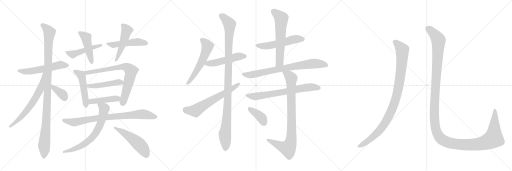
t = 0.00 s
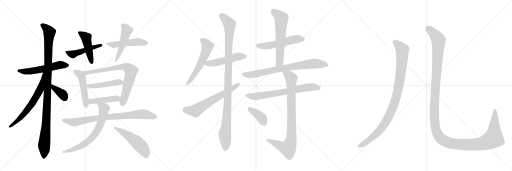
t = 4.24 s
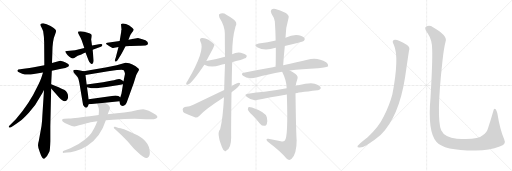
t = 8.48 s
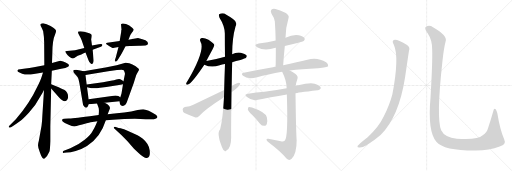
t = 12.72 s
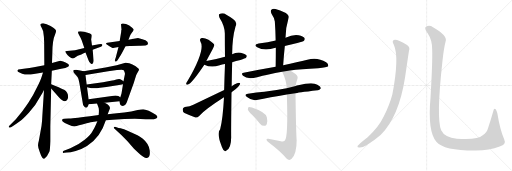
t = 16.95 s
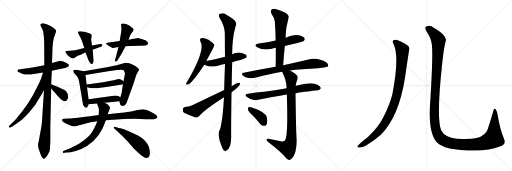
t = 21.19 s

The animated SVG that drew these frames (rendered in a browser with its animation timeline set to each time). Animation: 27 CSS @keyframes rules; one cycle of 21.19 s.

<svg version="1.1" viewBox="0 0 3072 1024" xmlns="http://www.w3.org/2000/svg">
  <g stroke="lightgray" stroke-dasharray="1,1" stroke-width="1" transform="scale(4, 4)">
    <line x1="0" y1="0" x2="256" y2="256"></line>
    <line x1="256" y1="0" x2="0" y2="256"></line>
    <line x1="128" y1="0" x2="128" y2="256"></line>
    <line x1="0" y1="128" x2="256" y2="128"></line>
    <line x1="256" y1="0" x2="512" y2="256"></line>
    <line x1="512" y1="0" x2="256" y2="256"></line>
    <line x1="384" y1="0" x2="384" y2="256"></line>
    <line x1="256" y1="128" x2="512" y2="128"></line>
    <line x1="512" y1="0" x2="768" y2="256"></line>
    <line x1="768" y1="0" x2="512" y2="256"></line>
    <line x1="640" y1="0" x2="640" y2="256"></line>
    <line x1="512" y1="128" x2="768" y2="128"></line>
  </g>
<g transform="scale(1, -1) translate(0, -850)">
   <style type="text/css">
    @keyframes keyframes0 {
      from {
       stroke: black;
       stroke-dashoffset: 555;
       stroke-width: 128;
       }
       64% {
       animation-timing-function: step-end;
       stroke: black;
       stroke-dashoffset: 0;
       stroke-width: 128;
       }
       to {
       stroke: black;
       stroke-width: 1024;
       }
       }
       #make-me-a-hanzi-animation-0 {
         animation: keyframes0 0.701660s both;
         animation-delay: 0.000000s;
         animation-timing-function: linear;
       }
    @keyframes keyframes1 {
      from {
       stroke: black;
       stroke-dashoffset: 1066;
       stroke-width: 128;
       }
       78% {
       animation-timing-function: step-end;
       stroke: black;
       stroke-dashoffset: 0;
       stroke-width: 128;
       }
       to {
       stroke: black;
       stroke-width: 1024;
       }
       }
       #make-me-a-hanzi-animation-1 {
         animation: keyframes1 1.117513s both;
         animation-delay: 0.701660s;
         animation-timing-function: linear;
       }
    @keyframes keyframes2 {
      from {
       stroke: black;
       stroke-dashoffset: 645;
       stroke-width: 128;
       }
       68% {
       animation-timing-function: step-end;
       stroke: black;
       stroke-dashoffset: 0;
       stroke-width: 128;
       }
       to {
       stroke: black;
       stroke-width: 1024;
       }
       }
       #make-me-a-hanzi-animation-2 {
         animation: keyframes2 0.774902s both;
         animation-delay: 1.819173s;
         animation-timing-function: linear;
       }
    @keyframes keyframes3 {
      from {
       stroke: black;
       stroke-dashoffset: 367;
       stroke-width: 128;
       }
       54% {
       animation-timing-function: step-end;
       stroke: black;
       stroke-dashoffset: 0;
       stroke-width: 128;
       }
       to {
       stroke: black;
       stroke-width: 1024;
       }
       }
       #make-me-a-hanzi-animation-3 {
         animation: keyframes3 0.548665s both;
         animation-delay: 2.594076s;
         animation-timing-function: linear;
       }
    @keyframes keyframes4 {
      from {
       stroke: black;
       stroke-dashoffset: 476;
       stroke-width: 128;
       }
       61% {
       animation-timing-function: step-end;
       stroke: black;
       stroke-dashoffset: 0;
       stroke-width: 128;
       }
       to {
       stroke: black;
       stroke-width: 1024;
       }
       }
       #make-me-a-hanzi-animation-4 {
         animation: keyframes4 0.637370s both;
         animation-delay: 3.142741s;
         animation-timing-function: linear;
       }
    @keyframes keyframes5 {
      from {
       stroke: black;
       stroke-dashoffset: 460;
       stroke-width: 128;
       }
       60% {
       animation-timing-function: step-end;
       stroke: black;
       stroke-dashoffset: 0;
       stroke-width: 128;
       }
       to {
       stroke: black;
       stroke-width: 1024;
       }
       }
       #make-me-a-hanzi-animation-5 {
         animation: keyframes5 0.624349s both;
         animation-delay: 3.780111s;
         animation-timing-function: linear;
       }
    @keyframes keyframes6 {
      from {
       stroke: black;
       stroke-dashoffset: 495;
       stroke-width: 128;
       }
       62% {
       animation-timing-function: step-end;
       stroke: black;
       stroke-dashoffset: 0;
       stroke-width: 128;
       }
       to {
       stroke: black;
       stroke-width: 1024;
       }
       }
       #make-me-a-hanzi-animation-6 {
         animation: keyframes6 0.652832s both;
         animation-delay: 4.404460s;
         animation-timing-function: linear;
       }
    @keyframes keyframes7 {
      from {
       stroke: black;
       stroke-dashoffset: 489;
       stroke-width: 128;
       }
       61% {
       animation-timing-function: step-end;
       stroke: black;
       stroke-dashoffset: 0;
       stroke-width: 128;
       }
       to {
       stroke: black;
       stroke-width: 1024;
       }
       }
       #make-me-a-hanzi-animation-7 {
         animation: keyframes7 0.647949s both;
         animation-delay: 5.057292s;
         animation-timing-function: linear;
       }
    @keyframes keyframes8 {
      from {
       stroke: black;
       stroke-dashoffset: 489;
       stroke-width: 128;
       }
       61% {
       animation-timing-function: step-end;
       stroke: black;
       stroke-dashoffset: 0;
       stroke-width: 128;
       }
       to {
       stroke: black;
       stroke-width: 1024;
       }
       }
       #make-me-a-hanzi-animation-8 {
         animation: keyframes8 0.647949s both;
         animation-delay: 5.705241s;
         animation-timing-function: linear;
       }
    @keyframes keyframes9 {
      from {
       stroke: black;
       stroke-dashoffset: 745;
       stroke-width: 128;
       }
       71% {
       animation-timing-function: step-end;
       stroke: black;
       stroke-dashoffset: 0;
       stroke-width: 128;
       }
       to {
       stroke: black;
       stroke-width: 1024;
       }
       }
       #make-me-a-hanzi-animation-9 {
         animation: keyframes9 0.856283s both;
         animation-delay: 6.353190s;
         animation-timing-function: linear;
       }
    @keyframes keyframes10 {
      from {
       stroke: black;
       stroke-dashoffset: 466;
       stroke-width: 128;
       }
       60% {
       animation-timing-function: step-end;
       stroke: black;
       stroke-dashoffset: 0;
       stroke-width: 128;
       }
       to {
       stroke: black;
       stroke-width: 1024;
       }
       }
       #make-me-a-hanzi-animation-10 {
         animation: keyframes10 0.629232s both;
         animation-delay: 7.209473s;
         animation-timing-function: linear;
       }
    @keyframes keyframes11 {
      from {
       stroke: black;
       stroke-dashoffset: 433;
       stroke-width: 128;
       }
       58% {
       animation-timing-function: step-end;
       stroke: black;
       stroke-dashoffset: 0;
       stroke-width: 128;
       }
       to {
       stroke: black;
       stroke-width: 1024;
       }
       }
       #make-me-a-hanzi-animation-11 {
         animation: keyframes11 0.602376s both;
         animation-delay: 7.838704s;
         animation-timing-function: linear;
       }
    @keyframes keyframes12 {
      from {
       stroke: black;
       stroke-dashoffset: 812;
       stroke-width: 128;
       }
       73% {
       animation-timing-function: step-end;
       stroke: black;
       stroke-dashoffset: 0;
       stroke-width: 128;
       }
       to {
       stroke: black;
       stroke-width: 1024;
       }
       }
       #make-me-a-hanzi-animation-12 {
         animation: keyframes12 0.910807s both;
         animation-delay: 8.441081s;
         animation-timing-function: linear;
       }
    @keyframes keyframes13 {
      from {
       stroke: black;
       stroke-dashoffset: 685;
       stroke-width: 128;
       }
       69% {
       animation-timing-function: step-end;
       stroke: black;
       stroke-dashoffset: 0;
       stroke-width: 128;
       }
       to {
       stroke: black;
       stroke-width: 1024;
       }
       }
       #make-me-a-hanzi-animation-13 {
         animation: keyframes13 0.807454s both;
         animation-delay: 9.351888s;
         animation-timing-function: linear;
       }
    @keyframes keyframes14 {
      from {
       stroke: black;
       stroke-dashoffset: 509;
       stroke-width: 128;
       }
       62% {
       animation-timing-function: step-end;
       stroke: black;
       stroke-dashoffset: 0;
       stroke-width: 128;
       }
       to {
       stroke: black;
       stroke-width: 1024;
       }
       }
       #make-me-a-hanzi-animation-14 {
         animation: keyframes14 0.664225s both;
         animation-delay: 10.159342s;
         animation-timing-function: linear;
       }
    @keyframes keyframes15 {
      from {
       stroke: black;
       stroke-dashoffset: 561;
       stroke-width: 128;
       }
       65% {
       animation-timing-function: step-end;
       stroke: black;
       stroke-dashoffset: 0;
       stroke-width: 128;
       }
       to {
       stroke: black;
       stroke-width: 1024;
       }
       }
       #make-me-a-hanzi-animation-15 {
         animation: keyframes15 0.706543s both;
         animation-delay: 10.823568s;
         animation-timing-function: linear;
       }
    @keyframes keyframes16 {
      from {
       stroke: black;
       stroke-dashoffset: 496;
       stroke-width: 128;
       }
       62% {
       animation-timing-function: step-end;
       stroke: black;
       stroke-dashoffset: 0;
       stroke-width: 128;
       }
       to {
       stroke: black;
       stroke-width: 1024;
       }
       }
       #make-me-a-hanzi-animation-16 {
         animation: keyframes16 0.653646s both;
         animation-delay: 11.530111s;
         animation-timing-function: linear;
       }
    @keyframes keyframes17 {
      from {
       stroke: black;
       stroke-dashoffset: 1077;
       stroke-width: 128;
       }
       78% {
       animation-timing-function: step-end;
       stroke: black;
       stroke-dashoffset: 0;
       stroke-width: 128;
       }
       to {
       stroke: black;
       stroke-width: 1024;
       }
       }
       #make-me-a-hanzi-animation-17 {
         animation: keyframes17 1.126465s both;
         animation-delay: 12.183757s;
         animation-timing-function: linear;
       }
    @keyframes keyframes18 {
      from {
       stroke: black;
       stroke-dashoffset: 627;
       stroke-width: 128;
       }
       67% {
       animation-timing-function: step-end;
       stroke: black;
       stroke-dashoffset: 0;
       stroke-width: 128;
       }
       to {
       stroke: black;
       stroke-width: 1024;
       }
       }
       #make-me-a-hanzi-animation-18 {
         animation: keyframes18 0.760254s both;
         animation-delay: 13.310221s;
         animation-timing-function: linear;
       }
    @keyframes keyframes19 {
      from {
       stroke: black;
       stroke-dashoffset: 531;
       stroke-width: 128;
       }
       63% {
       animation-timing-function: step-end;
       stroke: black;
       stroke-dashoffset: 0;
       stroke-width: 128;
       }
       to {
       stroke: black;
       stroke-width: 1024;
       }
       }
       #make-me-a-hanzi-animation-19 {
         animation: keyframes19 0.682129s both;
         animation-delay: 14.070475s;
         animation-timing-function: linear;
       }
    @keyframes keyframes20 {
      from {
       stroke: black;
       stroke-dashoffset: 609;
       stroke-width: 128;
       }
       66% {
       animation-timing-function: step-end;
       stroke: black;
       stroke-dashoffset: 0;
       stroke-width: 128;
       }
       to {
       stroke: black;
       stroke-width: 1024;
       }
       }
       #make-me-a-hanzi-animation-20 {
         animation: keyframes20 0.745605s both;
         animation-delay: 14.752604s;
         animation-timing-function: linear;
       }
    @keyframes keyframes21 {
      from {
       stroke: black;
       stroke-dashoffset: 766;
       stroke-width: 128;
       }
       71% {
       animation-timing-function: step-end;
       stroke: black;
       stroke-dashoffset: 0;
       stroke-width: 128;
       }
       to {
       stroke: black;
       stroke-width: 1024;
       }
       }
       #make-me-a-hanzi-animation-21 {
         animation: keyframes21 0.873372s both;
         animation-delay: 15.498210s;
         animation-timing-function: linear;
       }
    @keyframes keyframes22 {
      from {
       stroke: black;
       stroke-dashoffset: 694;
       stroke-width: 128;
       }
       69% {
       animation-timing-function: step-end;
       stroke: black;
       stroke-dashoffset: 0;
       stroke-width: 128;
       }
       to {
       stroke: black;
       stroke-width: 1024;
       }
       }
       #make-me-a-hanzi-animation-22 {
         animation: keyframes22 0.814779s both;
         animation-delay: 16.371582s;
         animation-timing-function: linear;
       }
    @keyframes keyframes23 {
      from {
       stroke: black;
       stroke-dashoffset: 868;
       stroke-width: 128;
       }
       74% {
       animation-timing-function: step-end;
       stroke: black;
       stroke-dashoffset: 0;
       stroke-width: 128;
       }
       to {
       stroke: black;
       stroke-width: 1024;
       }
       }
       #make-me-a-hanzi-animation-23 {
         animation: keyframes23 0.956380s both;
         animation-delay: 17.186361s;
         animation-timing-function: linear;
       }
    @keyframes keyframes24 {
      from {
       stroke: black;
       stroke-dashoffset: 386;
       stroke-width: 128;
       }
       56% {
       animation-timing-function: step-end;
       stroke: black;
       stroke-dashoffset: 0;
       stroke-width: 128;
       }
       to {
       stroke: black;
       stroke-width: 1024;
       }
       }
       #make-me-a-hanzi-animation-24 {
         animation: keyframes24 0.564128s both;
         animation-delay: 18.142741s;
         animation-timing-function: linear;
       }
    @keyframes keyframes25 {
      from {
       stroke: black;
       stroke-dashoffset: 988;
       stroke-width: 128;
       }
       76% {
       animation-timing-function: step-end;
       stroke: black;
       stroke-dashoffset: 0;
       stroke-width: 128;
       }
       to {
       stroke: black;
       stroke-width: 1024;
       }
       }
       #make-me-a-hanzi-animation-25 {
         animation: keyframes25 1.054036s both;
         animation-delay: 18.706868s;
         animation-timing-function: linear;
       }
    @keyframes keyframes26 {
      from {
       stroke: black;
       stroke-dashoffset: 1451;
       stroke-width: 128;
       }
       83% {
       animation-timing-function: step-end;
       stroke: black;
       stroke-dashoffset: 0;
       stroke-width: 128;
       }
       to {
       stroke: black;
       stroke-width: 1024;
       }
       }
       #make-me-a-hanzi-animation-26 {
         animation: keyframes26 1.430827s both;
         animation-delay: 19.760905s;
         animation-timing-function: linear;
       }
</style>
<path d="M 311 426 L 367 438 Q 396 444 408 451 Q 420 458 407 468 Q 394 478 379 482 Q 365 486 361 486 L 312 473 L 266 459 L 203 448 Q 181 443 142 438 L 121 435 Q 107 434 105 430 Q 101 422 117 416 L 133 409 Q 159 399 203 407 L 258 416 L 311 426 Z" fill="lightgray"></path> 
<path d="M 302 4 L 302 90 L 307 320 L 307 345 L 311 426 L 312 473 L 314 532 Q 314 609 331 646 Q 338 661 336 668 Q 334 674 320 685 Q 307 696 280 706 L 260 711 Q 251 712 246 709 Q 238 702 250 685 Q 255 675 259 663 Q 265 627 265 596 L 266 459 L 264 311 L 254 155 Q 253 123 249 95 L 233 6 Q 229 -7 228 -21 Q 228 -36 239 -62 L 247 -84 Q 256 -104 264 -102 Q 269 -101 275 -93 Q 283 -86 288 -75 L 296 -59 Q 300 -53 302 4 Z" fill="lightgray"></path> 
<path d="M 258 416 L 250 391 Q 243 369 223 329 Q 178 232 95 135 L 56 96 Q 51 92 53 88 Q 56 83 66 88 L 78 95 Q 95 105 115 120 Q 135 134 173 175 Q 212 215 241 271 Q 254 290 264 311 C 331 444 267 445 258 416 Z" fill="lightgray"></path> 
<path d="M 307 320 L 356 264 Q 394 223 408 263 Q 412 295 385 312 Q 378 316 352 328 L 307 345 C 279 356 287 343 307 320 Z" fill="lightgray"></path> 
<path d="M 506 563 L 450 550 L 402 545 Q 393 545 392 543 Q 391 541 397 531 Q 403 520 416 510 Q 429 500 435 500 Q 442 500 455 509 Q 468 518 475 520 Q 482 521 513 536 L 556 552 L 605 571 Q 615 575 614 583 Q 614 590 593 586 L 552 578 L 506 563 Z" fill="lightgray"></path> 
<path d="M 552 578 L 547 614 Q 551 635 549 643 Q 547 647 536 652 Q 502 664 482 664 Q 469 662 468 660 Q 467 653 476 638 Q 485 623 490 609 L 506 563 L 513 536 L 531 490 Q 535 476 546 469 Q 558 462 561 480 Q 563 488 561 499 L 556 552 L 552 578 Z" fill="lightgray"></path> 
<path d="M 718 605 L 644 595 Q 638 593 636 590 Q 637 584 672 565 Q 677 562 686 564 L 711 569 L 753 573 L 779 575 Q 789 577 834 577 Q 880 576 886 584 L 888 591 Q 889 610 828 623 Q 823 623 771 612 L 718 605 Z" fill="lightgray"></path> 
<path d="M 727 659 L 718 605 L 711 569 L 695 508 L 690 493 Q 687 485 692 482 Q 698 479 704 488 L 711 498 Q 727 523 731 531 L 753 573 L 771 612 L 779 633 Q 781 641 791 654 Q 801 667 802 672 Q 803 677 793 685 Q 777 701 756 707 Q 736 712 732 709 Q 727 709 726 705 L 729 672 Q 727 669 727 659 Z" fill="lightgray"></path> 
<path d="M 532 256 L 522 327 L 520 344 L 513 401 C 510 422 510 422 502 424 L 474 430 Q 463 430 457 432 Q 439 432 439 427 Q 439 418 451 405 Q 464 392 468 385 Q 471 378 476 355 L 496 236 Q 497 220 504 213 Q 510 204 517 205 Q 524 206 527 213 L 533 226 L 532 256 Z" fill="lightgray"></path> 
<path d="M 738 345 L 729 290 L 722 268 L 717 244 L 720 227 Q 720 224 725 220 Q 730 215 737 215 Q 745 215 752 222 Q 759 229 763 243 L 802 351 L 817 399 Q 822 410 828 420 Q 834 430 834 434 Q 834 438 814 453 Q 794 468 776 472 Q 758 476 753 475 L 700 460 L 633 446 L 502 424 C 472 419 483 396 513 401 L 649 424 L 702 431 Q 714 432 730 432 Q 746 432 748 418 Q 748 413 750 409 L 741 364 L 738 345 Z" fill="lightgray"></path> 
<path d="M 522 327 L 548 321 L 571 321 Q 578 321 600 325 L 638 329 L 723 342 Q 733 343 738 345 C 761 351 761 351 741 364 Q 723 376 715 377 Q 707 377 698 374 L 684 370 Q 676 369 657 365 L 618 358 L 520 344 C 490 340 493 334 522 327 Z" fill="lightgray"></path> 
<path d="M 693 278 L 532 256 C 502 252 503 224 533 226 L 582 230 L 628 234 L 717 244 C 747 247 747 251 722 268 Q 713 276 693 278 Z" fill="lightgray"></path> 
<path d="M 592 161 L 539 154 Q 426 140 412 140 L 385 139 Q 375 139 373 133 Q 371 126 378 121 Q 385 115 409 104 Q 434 92 446 92 Q 459 92 474 99 Q 490 105 520 112 Q 550 119 554 119 L 584 123 L 635 129 L 677 132 Q 787 141 875 136 L 902 135 Q 923 134 933 138 Q 955 147 935 162 Q 916 177 892 187 Q 869 196 859 196 Q 849 196 826 191 L 787 182 Q 746 176 701 171 L 646 166 L 592 161 Z" fill="lightgray"></path> 
<path d="M 582 230 L 590 209 Q 596 199 592 161 L 584 123 L 576 104 Q 567 83 554 62 Q 544 41 508 12 Q 472 -18 422 -39 L 383 -54 Q 375 -57 377 -62 Q 375 -68 386 -66 L 402 -64 Q 420 -64 454 -55 Q 488 -46 522 -25 Q 603 25 635 129 L 646 166 L 660 202 Q 660 210 654 217 Q 648 224 628 234 C 602 248 571 258 582 230 Z" fill="lightgray"></path> 
<path d="M 689 77 L 728 41 L 765 4 L 804 -41 L 833 -68 Q 871 -104 885 -95 Q 903 -90 898 -51 Q 894 -13 857 18 Q 839 33 825 40 L 775 62 Q 739 78 724 81 Q 709 84 703 86 L 691 90 Q 685 92 683 88 Q 681 83 689 77 Z" fill="lightgray"></path> 
<path d="M 1238 485 Q 1286 573 1286 579 Q 1285 583 1284 585 Q 1278 595 1251 613 Q 1226 626 1210 623 Q 1194 619 1203 601 Q 1234 553 1126 366 Q 1119 356 1117 350 Q 1116 340 1128 344 Q 1150 350 1226 463 L 1238 485 Z" fill="lightgray"></path> 
<path d="M 1393 478 Q 1415 485 1443 491 Q 1471 500 1476 504 Q 1483 511 1479 519 Q 1472 529 1445 535 Q 1417 539 1393 526 L 1350 511 Q 1298 496 1238 485 C 1209 480 1199 475 1226 463 Q 1268 442 1318 460 Q 1331 464 1350 467 L 1393 478 Z" fill="lightgray"></path> 
<path d="M 1390 334 Q 1391 400 1393 478 L 1393 526 Q 1393 622 1413 692 Q 1428 717 1398 737 Q 1383 749 1358 763 Q 1336 779 1315 765 Q 1311 761 1317 745 Q 1348 697 1349 650 Q 1349 586 1350 511 L 1350 467 Q 1347 391 1345 311 L 1344 267 Q 1337 135 1321 76 Q 1306 61 1315 21 Q 1315 12 1332 -32 Q 1339 -50 1347 -53 Q 1353 -60 1360 -51 Q 1387 -35 1387 28 Q 1386 64 1389 297 L 1390 334 Z" fill="lightgray"></path> 
<path d="M 1389 297 Q 1443 337 1441 352 Q 1434 356 1422 351 Q 1406 344 1390 334 L 1345 311 Q 1258 269 1160 223 Q 1141 213 1109 209 Q 1096 205 1096 194 Q 1096 179 1107 173 Q 1135 160 1173 146 Q 1185 145 1195 155 Q 1231 195 1344 267 L 1389 297 Z" fill="lightgray"></path> 
<path d="M 1709 575 Q 1746 585 1784 593 Q 1818 602 1824 607 Q 1831 614 1827 623 Q 1820 633 1792 640 Q 1758 646 1713 625 L 1654 608 Q 1608 596 1552 590 Q 1518 583 1543 568 Q 1585 543 1653 564 L 1655 564 L 1709 575 Z" fill="lightgray"></path> 
<path d="M 1699 460 Q 1703 520 1709 575 L 1713 625 Q 1714 686 1732 746 Q 1736 758 1715 773 Q 1678 792 1653 797 Q 1637 801 1628 792 Q 1621 785 1629 769 Q 1648 741 1649 722 Q 1653 667 1654 608 L 1655 564 Q 1655 509 1654 450 C 1654 420 1697 430 1699 460 Z" fill="lightgray"></path> 
<path d="M 1739 428 Q 1806 438 1909 442 Q 1963 446 1969 453 Q 1973 465 1957 477 Q 1905 511 1844 493 Q 1786 480 1699 460 L 1654 450 Q 1564 434 1462 415 Q 1443 412 1458 397 Q 1485 373 1543 388 Q 1606 406 1693 421 L 1739 428 Z" fill="lightgray"></path> 
<path d="M 1773 292 Q 1777 295 1906 310 Q 1916 309 1925 321 Q 1926 331 1904 342 Q 1877 363 1789 339 Q 1780 338 1774 335 L 1720 322 Q 1650 309 1586 300 Q 1540 296 1488 289 Q 1461 286 1482 269 Q 1512 245 1540 251 Q 1619 267 1721 284 L 1773 292 Z" fill="lightgray"></path> 
<path d="M 1685 3 Q 1648 10 1610 18 Q 1598 19 1599 12 Q 1600 5 1611 -2 Q 1690 -62 1719 -100 Q 1735 -116 1750 -102 Q 1780 -72 1780 9 Q 1776 60 1773 292 L 1774 335 Q 1777 357 1783 373 Q 1792 392 1775 405 Q 1759 420 1739 428 C 1712 442 1680 448 1693 421 Q 1720 367 1720 322 L 1721 284 Q 1730 23 1708 6 Q 1699 -1 1685 3 Z" fill="lightgray"></path> 
<path d="M 1512 162 Q 1536 138 1560 109 Q 1570 96 1586 96 Q 1596 95 1601 107 Q 1607 120 1601 148 Q 1594 178 1512 206 Q 1499 210 1492 209 Q 1488 205 1487 194 Q 1490 184 1512 162 Z" fill="lightgray"></path> 
<path d="M 2363 583 Q 2397 508 2354 284 Q 2338 223 2303 153 Q 2272 87 2206 28 Q 2155 -11 2145 -25 Q 2142 -34 2156 -34 Q 2175 -35 2199 -20 Q 2251 11 2285 42 Q 2393 150 2430 384 Q 2448 510 2454 547 Q 2463 569 2440 583 Q 2386 614 2369 612 Q 2347 609 2363 583 Z" fill="lightgray"></path> 
<path d="M 2593 555 Q 2596 483 2583 265 Q 2565 63 2618 1 Q 2663 -53 2855 -52 Q 2937 -51 2998 -28 Q 3040 -15 3025 16 Q 3000 73 2984 172 Q 2980 188 2974 196 Q 2964 205 2960 185 Q 2944 128 2929 85 Q 2922 54 2894 38 Q 2869 11 2741 19 Q 2668 25 2647 69 Q 2617 144 2654 478 Q 2663 563 2674 603 Q 2687 637 2598 688 Q 2576 703 2556 691 Q 2543 684 2566 651 Q 2593 611 2593 555 Z" fill="lightgray"></path> 
      <clipPath id="make-me-a-hanzi-clip-0">
      <path d="M 311 426 L 367 438 Q 396 444 408 451 Q 420 458 407 468 Q 394 478 379 482 Q 365 486 361 486 L 312 473 L 266 459 L 203 448 Q 181 443 142 438 L 121 435 Q 107 434 105 430 Q 101 422 117 416 L 133 409 Q 159 399 203 407 L 258 416 L 311 426 Z" fill="lightgray"></path>
      </clipPath>
      <path clip-path="url(#make-me-a-hanzi-clip-0)" d="M 111 427 L 177 423 L 274 439 L 361 462 L 405 459 " fill="none" id="make-me-a-hanzi-animation-0" stroke-dasharray="427 854" stroke-linecap="round"></path>

      <clipPath id="make-me-a-hanzi-clip-1">
      <path d="M 302 4 L 302 90 L 307 320 L 307 345 L 311 426 L 312 473 L 314 532 Q 314 609 331 646 Q 338 661 336 668 Q 334 674 320 685 Q 307 696 280 706 L 260 711 Q 251 712 246 709 Q 238 702 250 685 Q 255 675 259 663 Q 265 627 265 596 L 266 459 L 264 311 L 254 155 Q 253 123 249 95 L 233 6 Q 229 -7 228 -21 Q 228 -36 239 -62 L 247 -84 Q 256 -104 264 -102 Q 269 -101 275 -93 Q 283 -86 288 -75 L 296 -59 Q 300 -53 302 4 Z" fill="lightgray"></path>
      </clipPath>
      <path clip-path="url(#make-me-a-hanzi-clip-1)" d="M 254 701 L 281 678 L 296 654 L 290 589 L 285 282 L 264 -91 " fill="none" id="make-me-a-hanzi-animation-1" stroke-dasharray="938 1876" stroke-linecap="round"></path>

      <clipPath id="make-me-a-hanzi-clip-2">
      <path d="M 258 416 L 250 391 Q 243 369 223 329 Q 178 232 95 135 L 56 96 Q 51 92 53 88 Q 56 83 66 88 L 78 95 Q 95 105 115 120 Q 135 134 173 175 Q 212 215 241 271 Q 254 290 264 311 C 331 444 267 445 258 416 Z" fill="lightgray"></path>
      </clipPath>
      <path clip-path="url(#make-me-a-hanzi-clip-2)" d="M 263 410 L 243 319 L 197 237 L 130 151 L 60 90 " fill="none" id="make-me-a-hanzi-animation-2" stroke-dasharray="517 1034" stroke-linecap="round"></path>

      <clipPath id="make-me-a-hanzi-clip-3">
      <path d="M 307 320 L 356 264 Q 394 223 408 263 Q 412 295 385 312 Q 378 316 352 328 L 307 345 C 279 356 287 343 307 320 Z" fill="lightgray"></path>
      </clipPath>
      <path clip-path="url(#make-me-a-hanzi-clip-3)" d="M 311 339 L 322 323 L 378 282 L 387 262 " fill="none" id="make-me-a-hanzi-animation-3" stroke-dasharray="239 478" stroke-linecap="round"></path>

      <clipPath id="make-me-a-hanzi-clip-4">
      <path d="M 506 563 L 450 550 L 402 545 Q 393 545 392 543 Q 391 541 397 531 Q 403 520 416 510 Q 429 500 435 500 Q 442 500 455 509 Q 468 518 475 520 Q 482 521 513 536 L 556 552 L 605 571 Q 615 575 614 583 Q 614 590 593 586 L 552 578 L 506 563 Z" fill="lightgray"></path>
      </clipPath>
      <path clip-path="url(#make-me-a-hanzi-clip-4)" d="M 398 539 L 434 525 L 607 579 " fill="none" id="make-me-a-hanzi-animation-4" stroke-dasharray="348 696" stroke-linecap="round"></path>

      <clipPath id="make-me-a-hanzi-clip-5">
      <path d="M 552 578 L 547 614 Q 551 635 549 643 Q 547 647 536 652 Q 502 664 482 664 Q 469 662 468 660 Q 467 653 476 638 Q 485 623 490 609 L 506 563 L 513 536 L 531 490 Q 535 476 546 469 Q 558 462 561 480 Q 563 488 561 499 L 556 552 L 552 578 Z" fill="lightgray"></path>
      </clipPath>
      <path clip-path="url(#make-me-a-hanzi-clip-5)" d="M 476 657 L 517 625 L 552 477 " fill="none" id="make-me-a-hanzi-animation-5" stroke-dasharray="332 664" stroke-linecap="round"></path>

      <clipPath id="make-me-a-hanzi-clip-6">
      <path d="M 718 605 L 644 595 Q 638 593 636 590 Q 637 584 672 565 Q 677 562 686 564 L 711 569 L 753 573 L 779 575 Q 789 577 834 577 Q 880 576 886 584 L 888 591 Q 889 610 828 623 Q 823 623 771 612 L 718 605 Z" fill="lightgray"></path>
      </clipPath>
      <path clip-path="url(#make-me-a-hanzi-clip-6)" d="M 642 590 L 689 582 L 828 600 L 878 590 " fill="none" id="make-me-a-hanzi-animation-6" stroke-dasharray="367 734" stroke-linecap="round"></path>

      <clipPath id="make-me-a-hanzi-clip-7">
      <path d="M 727 659 L 718 605 L 711 569 L 695 508 L 690 493 Q 687 485 692 482 Q 698 479 704 488 L 711 498 Q 727 523 731 531 L 753 573 L 771 612 L 779 633 Q 781 641 791 654 Q 801 667 802 672 Q 803 677 793 685 Q 777 701 756 707 Q 736 712 732 709 Q 727 709 726 705 L 729 672 Q 727 669 727 659 Z" fill="lightgray"></path>
      </clipPath>
      <path clip-path="url(#make-me-a-hanzi-clip-7)" d="M 734 700 L 761 666 L 733 575 L 696 488 " fill="none" id="make-me-a-hanzi-animation-7" stroke-dasharray="361 722" stroke-linecap="round"></path>

      <clipPath id="make-me-a-hanzi-clip-8">
      <path d="M 532 256 L 522 327 L 520 344 L 513 401 C 510 422 510 422 502 424 L 474 430 Q 463 430 457 432 Q 439 432 439 427 Q 439 418 451 405 Q 464 392 468 385 Q 471 378 476 355 L 496 236 Q 497 220 504 213 Q 510 204 517 205 Q 524 206 527 213 L 533 226 L 532 256 Z" fill="lightgray"></path>
      </clipPath>
      <path clip-path="url(#make-me-a-hanzi-clip-8)" d="M 446 424 L 489 397 L 516 217 " fill="none" id="make-me-a-hanzi-animation-8" stroke-dasharray="361 722" stroke-linecap="round"></path>

      <clipPath id="make-me-a-hanzi-clip-9">
      <path d="M 738 345 L 729 290 L 722 268 L 717 244 L 720 227 Q 720 224 725 220 Q 730 215 737 215 Q 745 215 752 222 Q 759 229 763 243 L 802 351 L 817 399 Q 822 410 828 420 Q 834 430 834 434 Q 834 438 814 453 Q 794 468 776 472 Q 758 476 753 475 L 700 460 L 633 446 L 502 424 C 472 419 483 396 513 401 L 649 424 L 702 431 Q 714 432 730 432 Q 746 432 748 418 Q 748 413 750 409 L 741 364 L 738 345 Z" fill="lightgray"></path>
      </clipPath>
      <path clip-path="url(#make-me-a-hanzi-clip-9)" d="M 510 421 L 520 414 L 711 448 L 764 447 L 786 421 L 737 232 " fill="none" id="make-me-a-hanzi-animation-9" stroke-dasharray="617 1234" stroke-linecap="round"></path>

      <clipPath id="make-me-a-hanzi-clip-10">
      <path d="M 522 327 L 548 321 L 571 321 Q 578 321 600 325 L 638 329 L 723 342 Q 733 343 738 345 C 761 351 761 351 741 364 Q 723 376 715 377 Q 707 377 698 374 L 684 370 Q 676 369 657 365 L 618 358 L 520 344 C 490 340 493 334 522 327 Z" fill="lightgray"></path>
      </clipPath>
      <path clip-path="url(#make-me-a-hanzi-clip-10)" d="M 528 341 L 532 335 L 589 337 L 707 358 L 724 358 L 729 351 " fill="none" id="make-me-a-hanzi-animation-10" stroke-dasharray="338 676" stroke-linecap="round"></path>

      <clipPath id="make-me-a-hanzi-clip-11">
      <path d="M 693 278 L 532 256 C 502 252 503 224 533 226 L 582 230 L 628 234 L 717 244 C 747 247 747 251 722 268 Q 713 276 693 278 Z" fill="lightgray"></path>
      </clipPath>
      <path clip-path="url(#make-me-a-hanzi-clip-11)" d="M 539 234 L 556 244 L 712 264 " fill="none" id="make-me-a-hanzi-animation-11" stroke-dasharray="305 610" stroke-linecap="round"></path>

      <clipPath id="make-me-a-hanzi-clip-12">
      <path d="M 592 161 L 539 154 Q 426 140 412 140 L 385 139 Q 375 139 373 133 Q 371 126 378 121 Q 385 115 409 104 Q 434 92 446 92 Q 459 92 474 99 Q 490 105 520 112 Q 550 119 554 119 L 584 123 L 635 129 L 677 132 Q 787 141 875 136 L 902 135 Q 923 134 933 138 Q 955 147 935 162 Q 916 177 892 187 Q 869 196 859 196 Q 849 196 826 191 L 787 182 Q 746 176 701 171 L 646 166 L 592 161 Z" fill="lightgray"></path>
      </clipPath>
      <path clip-path="url(#make-me-a-hanzi-clip-12)" d="M 382 130 L 450 118 L 600 144 L 850 166 L 932 150 " fill="none" id="make-me-a-hanzi-animation-12" stroke-dasharray="684 1368" stroke-linecap="round"></path>

      <clipPath id="make-me-a-hanzi-clip-13">
      <path d="M 582 230 L 590 209 Q 596 199 592 161 L 584 123 L 576 104 Q 567 83 554 62 Q 544 41 508 12 Q 472 -18 422 -39 L 383 -54 Q 375 -57 377 -62 Q 375 -68 386 -66 L 402 -64 Q 420 -64 454 -55 Q 488 -46 522 -25 Q 603 25 635 129 L 646 166 L 660 202 Q 660 210 654 217 Q 648 224 628 234 C 602 248 571 258 582 230 Z" fill="lightgray"></path>
      </clipPath>
      <path clip-path="url(#make-me-a-hanzi-clip-13)" d="M 590 227 L 622 204 L 625 195 L 599 97 L 570 45 L 540 13 L 482 -28 L 429 -50 L 383 -60 " fill="none" id="make-me-a-hanzi-animation-13" stroke-dasharray="557 1114" stroke-linecap="round"></path>

      <clipPath id="make-me-a-hanzi-clip-14">
      <path d="M 689 77 L 728 41 L 765 4 L 804 -41 L 833 -68 Q 871 -104 885 -95 Q 903 -90 898 -51 Q 894 -13 857 18 Q 839 33 825 40 L 775 62 Q 739 78 724 81 Q 709 84 703 86 L 691 90 Q 685 92 683 88 Q 681 83 689 77 Z" fill="lightgray"></path>
      </clipPath>
      <path clip-path="url(#make-me-a-hanzi-clip-14)" d="M 688 84 L 744 54 L 812 6 L 855 -37 L 877 -77 " fill="none" id="make-me-a-hanzi-animation-14" stroke-dasharray="381 762" stroke-linecap="round"></path>

      <clipPath id="make-me-a-hanzi-clip-15">
      <path d="M 1238 485 Q 1286 573 1286 579 Q 1285 583 1284 585 Q 1278 595 1251 613 Q 1226 626 1210 623 Q 1194 619 1203 601 Q 1234 553 1126 366 Q 1119 356 1117 350 Q 1116 340 1128 344 Q 1150 350 1226 463 L 1238 485 Z" fill="lightgray"></path>
      </clipPath>
      <path clip-path="url(#make-me-a-hanzi-clip-15)" d="M 1212 610 L 1233 594 L 1245 573 L 1233 531 L 1179 423 L 1125 351 " fill="none" id="make-me-a-hanzi-animation-15" stroke-dasharray="433 866" stroke-linecap="round"></path>

      <clipPath id="make-me-a-hanzi-clip-16">
      <path d="M 1393 478 Q 1415 485 1443 491 Q 1471 500 1476 504 Q 1483 511 1479 519 Q 1472 529 1445 535 Q 1417 539 1393 526 L 1350 511 Q 1298 496 1238 485 C 1209 480 1199 475 1226 463 Q 1268 442 1318 460 Q 1331 464 1350 467 L 1393 478 Z" fill="lightgray"></path>
      </clipPath>
      <path clip-path="url(#make-me-a-hanzi-clip-16)" d="M 1235 465 L 1249 472 L 1304 477 L 1417 510 L 1468 513 " fill="none" id="make-me-a-hanzi-animation-16" stroke-dasharray="368 736" stroke-linecap="round"></path>

      <clipPath id="make-me-a-hanzi-clip-17">
      <path d="M 1390 334 Q 1391 400 1393 478 L 1393 526 Q 1393 622 1413 692 Q 1428 717 1398 737 Q 1383 749 1358 763 Q 1336 779 1315 765 Q 1311 761 1317 745 Q 1348 697 1349 650 Q 1349 586 1350 511 L 1350 467 Q 1347 391 1345 311 L 1344 267 Q 1337 135 1321 76 Q 1306 61 1315 21 Q 1315 12 1332 -32 Q 1339 -50 1347 -53 Q 1353 -60 1360 -51 Q 1387 -35 1387 28 Q 1386 64 1389 297 L 1390 334 Z" fill="lightgray"></path>
      </clipPath>
      <path clip-path="url(#make-me-a-hanzi-clip-17)" d="M 1326 759 L 1378 705 L 1369 284 L 1359 114 L 1349 51 L 1352 -40 " fill="none" id="make-me-a-hanzi-animation-17" stroke-dasharray="949 1898" stroke-linecap="round"></path>

      <clipPath id="make-me-a-hanzi-clip-18">
      <path d="M 1389 297 Q 1443 337 1441 352 Q 1434 356 1422 351 Q 1406 344 1390 334 L 1345 311 Q 1258 269 1160 223 Q 1141 213 1109 209 Q 1096 205 1096 194 Q 1096 179 1107 173 Q 1135 160 1173 146 Q 1185 145 1195 155 Q 1231 195 1344 267 L 1389 297 Z" fill="lightgray"></path>
      </clipPath>
      <path clip-path="url(#make-me-a-hanzi-clip-18)" d="M 1111 194 L 1170 187 L 1391 315 L 1436 349 " fill="none" id="make-me-a-hanzi-animation-18" stroke-dasharray="499 998" stroke-linecap="round"></path>

      <clipPath id="make-me-a-hanzi-clip-19">
      <path d="M 1709 575 Q 1746 585 1784 593 Q 1818 602 1824 607 Q 1831 614 1827 623 Q 1820 633 1792 640 Q 1758 646 1713 625 L 1654 608 Q 1608 596 1552 590 Q 1518 583 1543 568 Q 1585 543 1653 564 L 1655 564 L 1709 575 Z" fill="lightgray"></path>
      </clipPath>
      <path clip-path="url(#make-me-a-hanzi-clip-19)" d="M 1545 580 L 1567 575 L 1622 578 L 1755 613 L 1815 617 " fill="none" id="make-me-a-hanzi-animation-19" stroke-dasharray="403 806" stroke-linecap="round"></path>

      <clipPath id="make-me-a-hanzi-clip-20">
      <path d="M 1699 460 Q 1703 520 1709 575 L 1713 625 Q 1714 686 1732 746 Q 1736 758 1715 773 Q 1678 792 1653 797 Q 1637 801 1628 792 Q 1621 785 1629 769 Q 1648 741 1649 722 Q 1653 667 1654 608 L 1655 564 Q 1655 509 1654 450 C 1654 420 1697 430 1699 460 Z" fill="lightgray"></path>
      </clipPath>
      <path clip-path="url(#make-me-a-hanzi-clip-20)" d="M 1640 783 L 1688 741 L 1678 484 L 1660 457 " fill="none" id="make-me-a-hanzi-animation-20" stroke-dasharray="481 962" stroke-linecap="round"></path>

      <clipPath id="make-me-a-hanzi-clip-21">
      <path d="M 1739 428 Q 1806 438 1909 442 Q 1963 446 1969 453 Q 1973 465 1957 477 Q 1905 511 1844 493 Q 1786 480 1699 460 L 1654 450 Q 1564 434 1462 415 Q 1443 412 1458 397 Q 1485 373 1543 388 Q 1606 406 1693 421 L 1739 428 Z" fill="lightgray"></path>
      </clipPath>
      <path clip-path="url(#make-me-a-hanzi-clip-21)" d="M 1460 406 L 1530 405 L 1695 441 L 1870 470 L 1928 467 L 1962 458 " fill="none" id="make-me-a-hanzi-animation-21" stroke-dasharray="638 1276" stroke-linecap="round"></path>

      <clipPath id="make-me-a-hanzi-clip-22">
      <path d="M 1773 292 Q 1777 295 1906 310 Q 1916 309 1925 321 Q 1926 331 1904 342 Q 1877 363 1789 339 Q 1780 338 1774 335 L 1720 322 Q 1650 309 1586 300 Q 1540 296 1488 289 Q 1461 286 1482 269 Q 1512 245 1540 251 Q 1619 267 1721 284 L 1773 292 Z" fill="lightgray"></path>
      </clipPath>
      <path clip-path="url(#make-me-a-hanzi-clip-22)" d="M 1483 280 L 1522 271 L 1856 328 L 1915 323 " fill="none" id="make-me-a-hanzi-animation-22" stroke-dasharray="566 1132" stroke-linecap="round"></path>

      <clipPath id="make-me-a-hanzi-clip-23">
      <path d="M 1685 3 Q 1648 10 1610 18 Q 1598 19 1599 12 Q 1600 5 1611 -2 Q 1690 -62 1719 -100 Q 1735 -116 1750 -102 Q 1780 -72 1780 9 Q 1776 60 1773 292 L 1774 335 Q 1777 357 1783 373 Q 1792 392 1775 405 Q 1759 420 1739 428 C 1712 442 1680 448 1693 421 Q 1720 367 1720 322 L 1721 284 Q 1730 23 1708 6 Q 1699 -1 1685 3 Z" fill="lightgray"></path>
      </clipPath>
      <path clip-path="url(#make-me-a-hanzi-clip-23)" d="M 1702 416 L 1734 399 L 1747 378 L 1746 0 L 1734 -30 L 1725 -38 L 1606 11 " fill="none" id="make-me-a-hanzi-animation-23" stroke-dasharray="740 1480" stroke-linecap="round"></path>

      <clipPath id="make-me-a-hanzi-clip-24">
      <path d="M 1512 162 Q 1536 138 1560 109 Q 1570 96 1586 96 Q 1596 95 1601 107 Q 1607 120 1601 148 Q 1594 178 1512 206 Q 1499 210 1492 209 Q 1488 205 1487 194 Q 1490 184 1512 162 Z" fill="lightgray"></path>
      </clipPath>
      <path clip-path="url(#make-me-a-hanzi-clip-24)" d="M 1496 199 L 1559 154 L 1587 110 " fill="none" id="make-me-a-hanzi-animation-24" stroke-dasharray="258 516" stroke-linecap="round"></path>

      <clipPath id="make-me-a-hanzi-clip-25">
      <path d="M 2363 583 Q 2397 508 2354 284 Q 2338 223 2303 153 Q 2272 87 2206 28 Q 2155 -11 2145 -25 Q 2142 -34 2156 -34 Q 2175 -35 2199 -20 Q 2251 11 2285 42 Q 2393 150 2430 384 Q 2448 510 2454 547 Q 2463 569 2440 583 Q 2386 614 2369 612 Q 2347 609 2363 583 Z" fill="lightgray"></path>
      </clipPath>
      <path clip-path="url(#make-me-a-hanzi-clip-25)" d="M 2370 597 L 2399 573 L 2412 556 L 2414 541 L 2410 459 L 2394 342 L 2364 226 L 2330 147 L 2281 72 L 2235 27 L 2153 -27 " fill="none" id="make-me-a-hanzi-animation-25" stroke-dasharray="860 1720" stroke-linecap="round"></path>

      <clipPath id="make-me-a-hanzi-clip-26">
      <path d="M 2593 555 Q 2596 483 2583 265 Q 2565 63 2618 1 Q 2663 -53 2855 -52 Q 2937 -51 2998 -28 Q 3040 -15 3025 16 Q 3000 73 2984 172 Q 2980 188 2974 196 Q 2964 205 2960 185 Q 2944 128 2929 85 Q 2922 54 2894 38 Q 2869 11 2741 19 Q 2668 25 2647 69 Q 2617 144 2654 478 Q 2663 563 2674 603 Q 2687 637 2598 688 Q 2576 703 2556 691 Q 2543 684 2566 651 Q 2593 611 2593 555 Z" fill="lightgray"></path>
      </clipPath>
      <path clip-path="url(#make-me-a-hanzi-clip-26)" d="M 2566 680 L 2595 659 L 2631 608 L 2605 168 L 2615 75 L 2640 24 L 2677 0 L 2700 -7 L 2780 -17 L 2877 -13 L 2941 9 L 2961 20 L 2962 26 L 2971 161 L 2968 189 " fill="none" id="make-me-a-hanzi-animation-26" stroke-dasharray="1323 2646" stroke-linecap="round"></path>

</g>
</svg>
